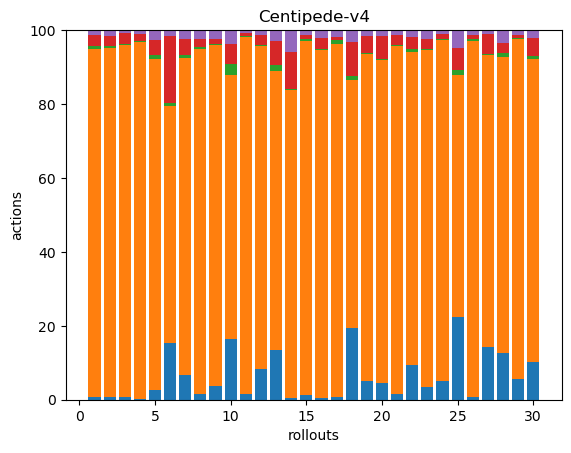

The file beside this chart, header and first rows:
2, 299, 2, 10, 4, 0, 0, 0, 0, 0, 0, 0, 0, 0, 0, 0, 0, 0
2, 281, 1, 8, 5, 0, 0, 0, 0, 0, 0, 0, 0, 0, 0, 0, 0, 0
2, 284, 1, 9, 2, 0, 0, 0, 0, 0, 0, 0, 0, 0, 0, 0, 0, 0
2, 670, 1, 14, 7, 0, 0, 0, 0, 0, 0, 0, 0, 0, 0, 0, 0, 0
7, 241, 3, 11, 7, 0, 0, 0, 0, 0, 0, 0, 0, 0, 0, 0, 0, 0
41, 171, 2, 49, 4, 0, 0, 0, 0, 0, 0, 0, 0, 0, 0, 0, 0, 0
16, 204, 2, 10, 6, 0, 0, 0, 0, 0, 0, 0, 0, 0, 0, 0, 0, 0
4, 243, 1, 6, 6, 0, 0, 0, 0, 0, 0, 0, 0, 0, 0, 0, 0, 0
11, 276, 1, 4, 7, 0, 0, 0, 0, 0, 0, 0, 0, 0, 0, 0, 0, 0
27, 118, 5, 9, 6, 0, 0, 0, 0, 0, 0, 0, 0, 0, 0, 0, 0, 0
7, 411, 1, 4, 3, 0, 0, 0, 0, 0, 0, 0, 0, 0, 0, 0, 0, 0
19, 201, 1, 6, 3, 0, 0, 0, 0, 0, 0, 0, 0, 0, 0, 0, 0, 0
27, 150, 3, 13, 6, 0, 0, 0, 0, 0, 0, 0, 0, 0, 0, 0, 0, 0
2, 279, 1, 33, 20, 0, 0, 0, 0, 0, 0, 0, 0, 0, 0, 0, 0, 0
5, 368, 2, 4, 5, 0, 0, 0, 0, 0, 0, 0, 0, 0, 0, 0, 0, 0
2, 464, 1, 15, 10, 0, 0, 0, 0, 0, 0, 0, 0, 0, 0, 0, 0, 0
2, 252, 3, 2, 5, 0, 0, 0, 0, 0, 0, 0, 0, 0, 0, 0, 0, 0
36, 124, 2, 17, 6, 0, 0, 0, 0, 0, 0, 0, 0, 0, 0, 0, 0, 0
12, 215, 1, 11, 4, 0, 0, 0, 0, 0, 0, 0, 0, 0, 0, 0, 0, 0
14, 269, 1, 19, 5, 0, 0, 0, 0, 0, 0, 0, 0, 0, 0, 0, 0, 0
9, 529, 2, 14, 8, 0, 0, 0, 0, 0, 0, 0, 0, 0, 0, 0, 0, 0
38, 343, 3, 13, 8, 0, 0, 0, 0, 0, 0, 0, 0, 0, 0, 0, 0, 0
15, 399, 2, 12, 10, 0, 0, 0, 0, 0, 0, 0, 0, 0, 0, 0, 0, 0
18, 333, 1, 5, 4, 0, 0, 0, 0, 0, 0, 0, 0, 0, 0, 0, 0, 0
33, 96, 2, 9, 7, 0, 0, 0, 0, 0, 0, 0, 0, 0, 0, 0, 0, 0
2, 309, 1, 4, 4, 0, 0, 0, 0, 0, 0, 0, 0, 0, 0, 0, 0, 0
38, 210, 1, 14, 3, 0, 0, 0, 0, 0, 0, 0, 0, 0, 0, 0, 0, 0
26, 165, 2, 6, 7, 0, 0, 0, 0, 0, 0, 0, 0, 0, 0, 0, 0, 0
29, 473, 1, 4, 7, 0, 0, 0, 0, 0, 0, 0, 0, 0, 0, 0, 0, 0
29, 231, 2, 14, 6, 0, 0, 0, 0, 0, 0, 0, 0, 0, 0, 0, 0, 0
